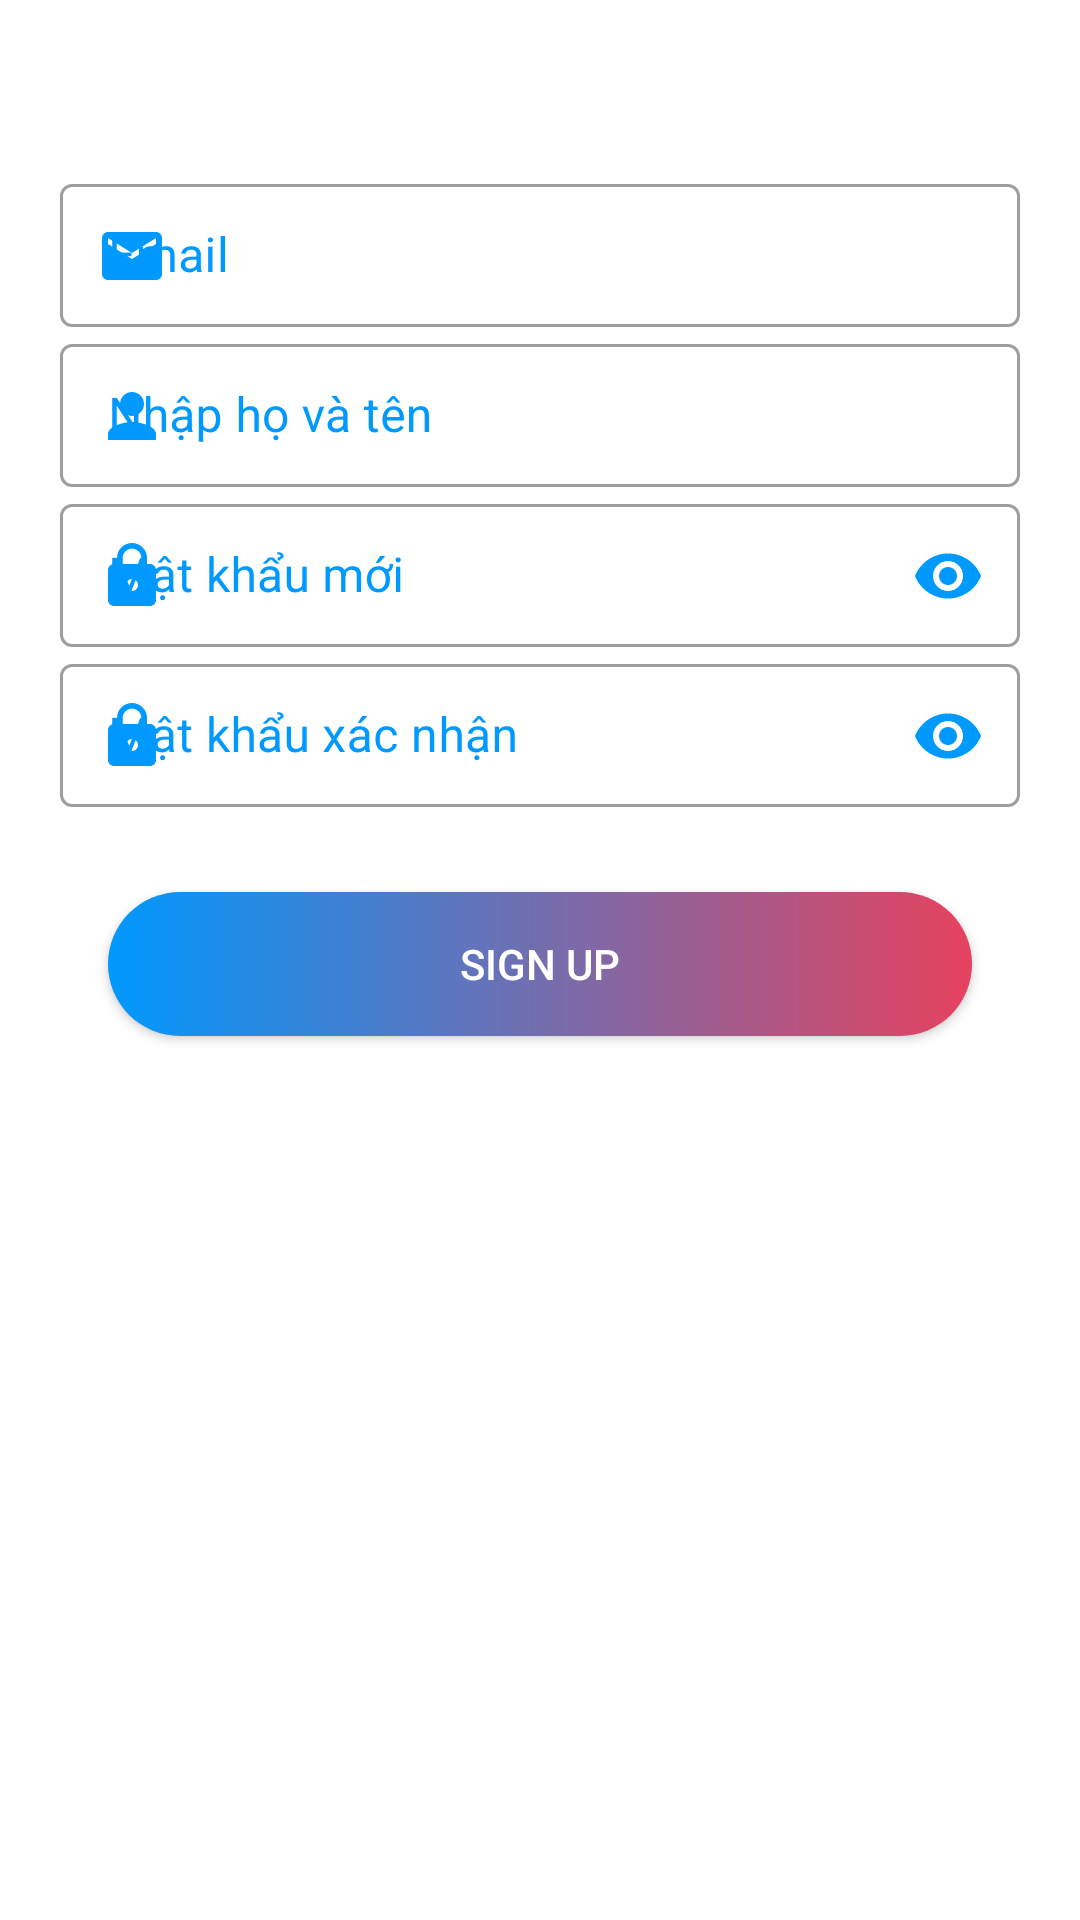

Here is an Android app screen rendered from its layout file. Give the layout XML and the strings, colors and styles it references.
<!-- AndroidManifest.xml: application theme Theme.Product -->
<!-- res/layout/activity_sigup_acitivity.xml -->
<?xml version="1.0" encoding="utf-8"?>
<androidx.constraintlayout.widget.ConstraintLayout xmlns:android="http://schemas.android.com/apk/res/android"
    xmlns:app="http://schemas.android.com/apk/res-auto"
    xmlns:tools="http://schemas.android.com/tools"
    android:layout_width="match_parent"
    android:layout_height="match_parent">

    <LinearLayout
        android:id="@+id/linearLayout2"
        android:layout_width="0dp"
        android:layout_height="wrap_content"
        android:layout_marginTop="36dp"
        android:orientation="vertical"
        android:padding="20dp"
        app:layout_constraintEnd_toEndOf="parent"
        app:layout_constraintHorizontal_bias="1.0"
        app:layout_constraintStart_toStartOf="parent"
        app:layout_constraintTop_toTopOf="parent">

        <com.google.android.material.textfield.TextInputLayout
            style="@style/Widget.MaterialComponents.TextInputLayout.OutlinedBox.Dense"
            android:layout_width="match_parent"
            android:layout_height="wrap_content"
            app:startIconDrawable="@drawable/baseline_email_24"
            app:startIconTint="#0099ff"
            android:textColorHint="#0099ff">

            <com.google.android.material.textfield.TextInputEditText
                android:id="@+id/ed_emailr"
                android:layout_width="match_parent"
                android:layout_height="wrap_content"
                android:hint="Email"
                android:inputType="textPersonName" />
        </com.google.android.material.textfield.TextInputLayout>

        <com.google.android.material.textfield.TextInputLayout
            style="@style/Widget.MaterialComponents.TextInputLayout.OutlinedBox.Dense"
            android:layout_width="match_parent"
            android:layout_height="wrap_content"
            android:textColorHint="#0099ff"
            app:startIconDrawable="@drawable/baseline_person_24"
            app:startIconTint="#0099ff"
            app:passwordToggleTint="#0099ff">

            <com.google.android.material.textfield.TextInputEditText
                android:id="@+id/ed_name"
                android:layout_width="match_parent"
                android:layout_height="wrap_content"
                android:hint="Nhập họ và tên"
                android:inputType="textPersonName"/>
        </com.google.android.material.textfield.TextInputLayout>

        <com.google.android.material.textfield.TextInputLayout
            style="@style/Widget.MaterialComponents.TextInputLayout.OutlinedBox.Dense"
            android:layout_width="match_parent"
            android:layout_height="wrap_content"
            android:textColorHint="#0099ff"
            app:startIconDrawable="@drawable/baseline_lock_24"
            app:startIconTint="#0099ff"
            app:passwordToggleEnabled="true"
            app:passwordToggleTint="#0099ff">

            <com.google.android.material.textfield.TextInputEditText
                android:id="@+id/matkhaur"
                android:layout_width="match_parent"
                android:layout_height="wrap_content"
                android:hint="Mật khẩu mới"
                android:inputType="textPassword" />
        </com.google.android.material.textfield.TextInputLayout>

        <com.google.android.material.textfield.TextInputLayout
            style="@style/Widget.MaterialComponents.TextInputLayout.OutlinedBox.Dense"
            android:layout_width="match_parent"
            android:layout_height="wrap_content"
            android:textColorHint="#0099ff"
            app:passwordToggleEnabled="true"
            app:startIconDrawable="@drawable/baseline_lock_24"
            app:startIconTint="#0099ff"
            app:passwordToggleTint="#0099ff">

            <com.google.android.material.textfield.TextInputEditText
                android:id="@+id/matkhau2"
                android:layout_width="match_parent"
                android:layout_height="wrap_content"
                android:hint="Mật khẩu xác nhận"
                android:inputType="textPassword" />
        </com.google.android.material.textfield.TextInputLayout>

    </LinearLayout>

    <androidx.appcompat.widget.AppCompatButton
        android:id="@+id/btn_reg"
        android:layout_width="0dp"
        android:layout_height="wrap_content"
        android:layout_marginTop="8dp"
        android:textColor="@color/white"
        android:background="@drawable/background_btn"
        android:text="Sign Up"
        app:layout_constraintEnd_toEndOf="parent"
        app:layout_constraintStart_toStartOf="parent"
        app:layout_constraintTop_toBottomOf="@+id/linearLayout2"
        app:layout_constraintWidth_percent=".8" />

</androidx.constraintlayout.widget.ConstraintLayout>
<!-- resources referenced by this layout -->
<resources>
  <!-- drawable background_btn (drawable) -->
  <?xml version="1.0" encoding="utf-8"?>
  <shape xmlns:android="http://schemas.android.com/apk/res/android">
  
      <gradient
          android:endColor="#E6425E"
          android:startColor="#0099ff" />
      <corners android:radius="100dp" />
  
  </shape>
  <!-- drawable baseline_email_24 (drawable) -->
  <vector android:height="24dp" android:tint="#274DE7"
      android:viewportHeight="24" android:viewportWidth="24"
      android:width="24dp" xmlns:android="http://schemas.android.com/apk/res/android">
      <path android:fillColor="@android:color/white" android:pathData="M20,4L4,4c-1.1,0 -1.99,0.9 -1.99,2L2,18c0,1.1 0.9,2 2,2h16c1.1,0 2,-0.9 2,-2L22,6c0,-1.1 -0.9,-2 -2,-2zM20,8l-8,5 -8,-5L4,6l8,5 8,-5v2z"/>
  </vector>
  <!-- drawable baseline_lock_24 (drawable) -->
  <vector android:height="24dp" android:tint="#274DE7"
      android:viewportHeight="24" android:viewportWidth="24"
      android:width="24dp" xmlns:android="http://schemas.android.com/apk/res/android">
      <path android:fillColor="@android:color/white" android:pathData="M18,8h-1L17,6c0,-2.76 -2.24,-5 -5,-5S7,3.24 7,6v2L6,8c-1.1,0 -2,0.9 -2,2v10c0,1.1 0.9,2 2,2h12c1.1,0 2,-0.9 2,-2L20,10c0,-1.1 -0.9,-2 -2,-2zM12,17c-1.1,0 -2,-0.9 -2,-2s0.9,-2 2,-2 2,0.9 2,2 -0.9,2 -2,2zM15.1,8L8.9,8L8.9,6c0,-1.71 1.39,-3.1 3.1,-3.1 1.71,0 3.1,1.39 3.1,3.1v2z"/>
  </vector>
  <!-- drawable baseline_person_24 (drawable) -->
  <vector android:height="24dp" android:tint="#3030F1"
      android:viewportHeight="24" android:viewportWidth="24"
      android:width="24dp" xmlns:android="http://schemas.android.com/apk/res/android">
      <path android:fillColor="@android:color/white" android:pathData="M12,12c2.21,0 4,-1.79 4,-4s-1.79,-4 -4,-4 -4,1.79 -4,4 1.79,4 4,4zM12,14c-2.67,0 -8,1.34 -8,4v2h16v-2c0,-2.66 -5.33,-4 -8,-4z"/>
  </vector>
  <style name="Theme.Product" parent="Theme.MaterialComponents.DayNight.NoActionBar">
          
  
          <item name="colorOnPrimary">@color/white</item>
          
          <item name="colorOnSecondary">@color/black</item>
          
          <item name="android:statusBarColor">?attr/colorPrimaryVariant</item>
          
          
      </style>
  <!-- not gathered from this repository: default colours our renderer supplied (Android Studio template values) -->
  <color name="black">#FF000000</color>
  <color name="white">#FFFFFFFF</color>
</resources>
